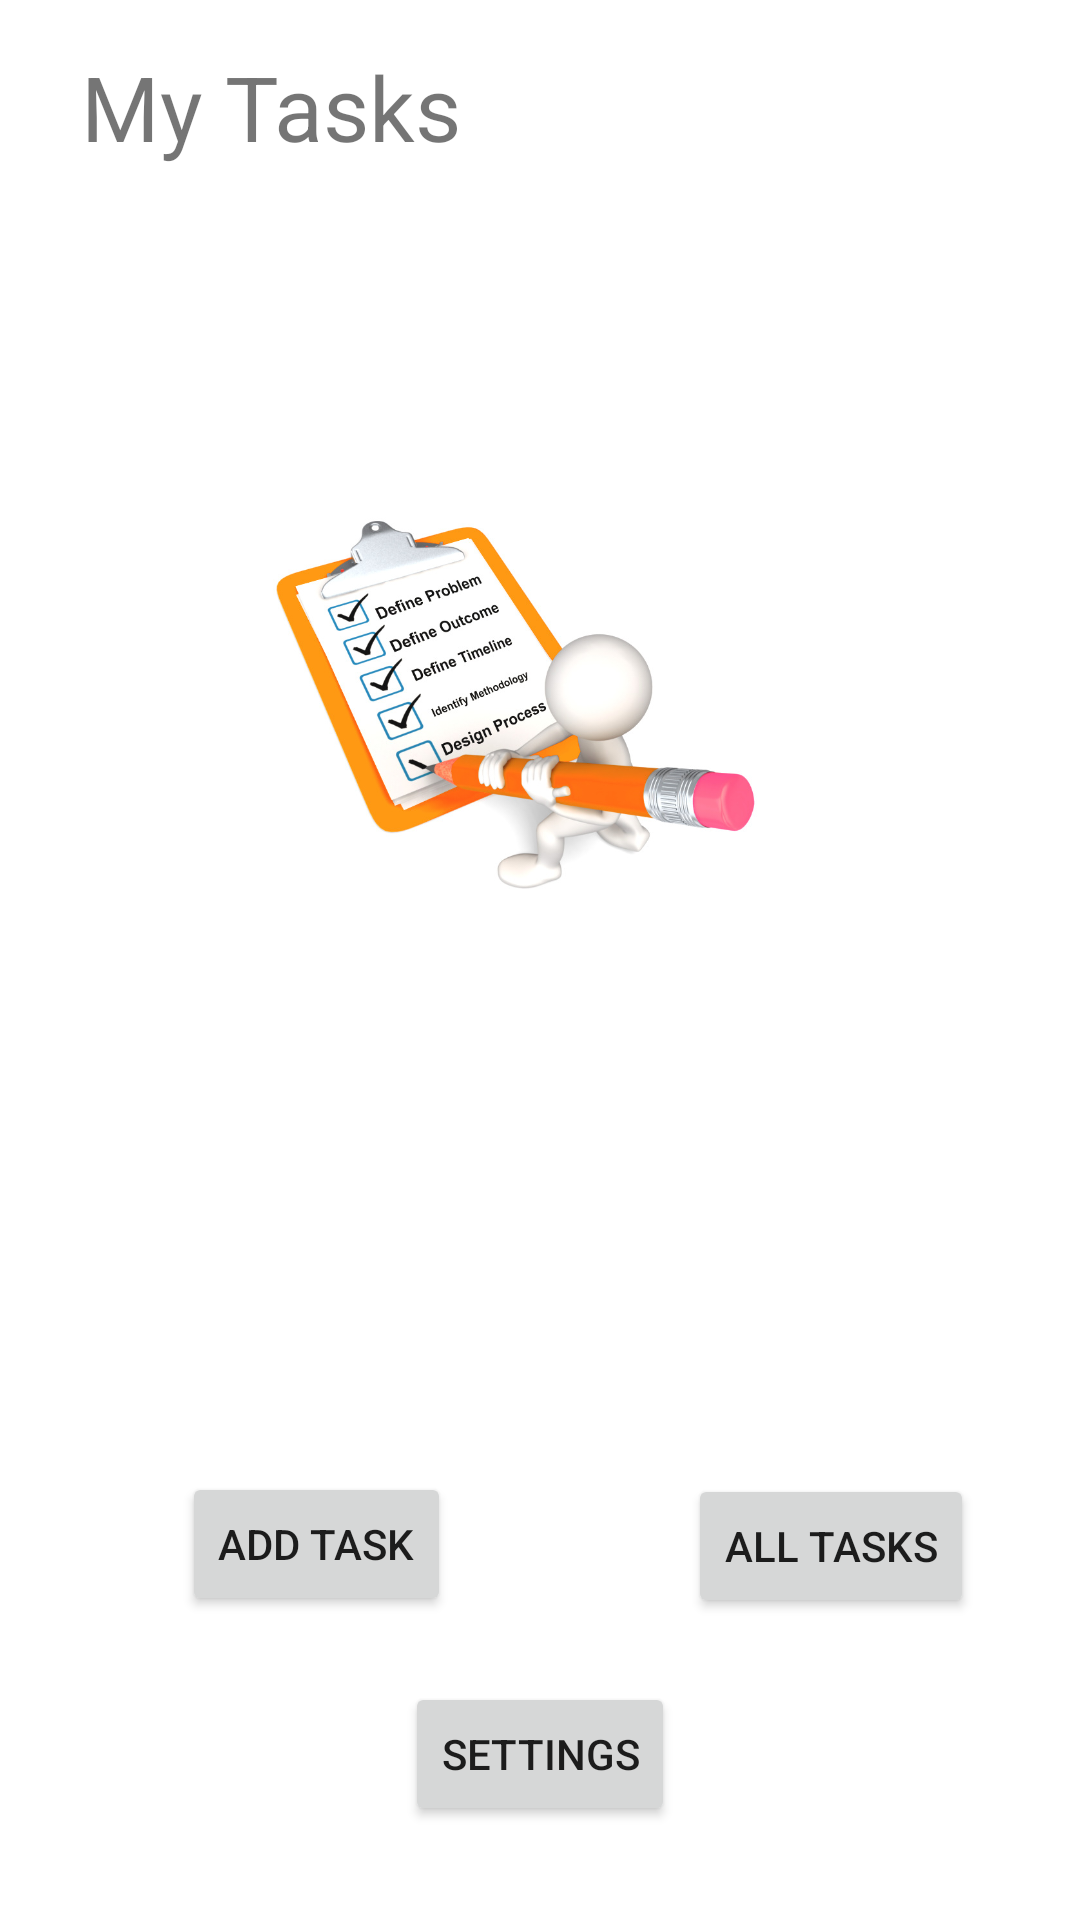

This screen was rendered from an Android layout file. Write that file and the resources it references.
<!-- AndroidManifest.xml: application theme Theme.TaskMaster -->
<!-- res/layout/activity_main.xml -->
<?xml version="1.0" encoding="utf-8"?>
<androidx.constraintlayout.widget.ConstraintLayout xmlns:android="http://schemas.android.com/apk/res/android"
    xmlns:app="http://schemas.android.com/apk/res-auto"
    xmlns:tools="http://schemas.android.com/tools"
    android:id="@+id/task1Id"
    android:layout_width="match_parent"
    android:layout_height="match_parent"
    tools:context=".MainActivity">

    <Button
        android:id="@+id/addTask"
        android:layout_width="wrap_content"
        android:layout_height="wrap_content"
        android:text="Add Task"
        app:layout_constraintBottom_toBottomOf="parent"
        app:layout_constraintEnd_toStartOf="@+id/allTasks"
        app:layout_constraintHorizontal_bias="0.435"
        app:layout_constraintStart_toStartOf="parent"
        app:layout_constraintTop_toTopOf="parent"
        app:layout_constraintVertical_bias="0.829" />

    <Button
        android:id="@+id/allTasks"
        android:layout_width="wrap_content"
        android:layout_height="wrap_content"
        android:text="All Tasks"
        app:layout_constraintBottom_toBottomOf="parent"
        app:layout_constraintEnd_toEndOf="parent"
        app:layout_constraintHorizontal_bias="0.866"
        app:layout_constraintStart_toStartOf="parent"
        app:layout_constraintTop_toTopOf="parent"
        app:layout_constraintVertical_bias="0.83" />

    <TextView
        android:id="@+id/textView"
        android:layout_width="135dp"
        android:layout_height="56dp"
        android:text="My Tasks"
        android:textSize="30dp"
        app:layout_constraintBottom_toBottomOf="parent"
        app:layout_constraintEnd_toEndOf="parent"
        app:layout_constraintHorizontal_bias="0.12"
        app:layout_constraintStart_toStartOf="parent"
        app:layout_constraintTop_toTopOf="parent"
        app:layout_constraintVertical_bias="0.026" />

    <Button
        android:id="@+id/settingsId"
        android:layout_width="wrap_content"
        android:layout_height="wrap_content"
        android:text="settings"
        app:layout_constraintBottom_toBottomOf="parent"
        app:layout_constraintEnd_toEndOf="parent"
        app:layout_constraintStart_toStartOf="parent"
        app:layout_constraintTop_toTopOf="parent"
        app:layout_constraintVertical_bias="0.947" />

    <TextView
        android:id="@+id/userNameId"
        android:layout_width="169dp"
        android:layout_height="48dp"
        android:textSize="16sp"
        app:layout_constraintBottom_toBottomOf="parent"
        app:layout_constraintEnd_toEndOf="parent"
        app:layout_constraintHorizontal_bias="0.138"
        app:layout_constraintStart_toStartOf="parent"
        app:layout_constraintTop_toTopOf="parent"
        app:layout_constraintVertical_bias="0.144" />

    <androidx.recyclerview.widget.RecyclerView
        android:id="@+id/recycleViewId"
        android:layout_width="278dp"
        android:layout_height="122dp"
        app:layout_constraintBottom_toBottomOf="parent"
        app:layout_constraintEnd_toEndOf="parent"
        app:layout_constraintHorizontal_bias="0.46"
        app:layout_constraintStart_toStartOf="parent"
        app:layout_constraintTop_toTopOf="parent"
        app:layout_constraintVertical_bias="0.639" />

    <ImageView
        android:id="@+id/imageView"
        android:layout_width="212dp"
        android:layout_height="145dp"
        app:layout_constraintBottom_toBottomOf="parent"
        app:layout_constraintEnd_toEndOf="parent"
        app:layout_constraintHorizontal_bias="0.447"
        app:layout_constraintStart_toStartOf="parent"
        app:layout_constraintTop_toTopOf="parent"
        app:layout_constraintVertical_bias="0.335"
        app:srcCompat="@drawable/taskhome" />


</androidx.constraintlayout.widget.ConstraintLayout>
<!-- resources referenced by this layout -->
<resources>
  <!-- drawable taskhome: jpg bitmap (drawable, 85105 bytes) -->
  <style name="Theme.TaskMaster" parent="Theme.MaterialComponents.DayNight.DarkActionBar">
          
          <item name="colorPrimary">@color/purple_500</item>
          <item name="colorPrimaryVariant">@color/purple_700</item>
          <item name="colorOnPrimary">@color/white</item>
          
          <item name="colorSecondary">@color/teal_200</item>
          <item name="colorSecondaryVariant">@color/teal_700</item>
          <item name="colorOnSecondary">@color/black</item>
          
          <item name="android:statusBarColor" tools:targetApi="l">?attr/colorPrimaryVariant</item>
          
      </style>
  <!-- not gathered from this repository: default colours our renderer supplied (Android Studio template values) -->
  <color name="purple_500">#FF6200EE</color>
  <color name="purple_700">#FF3700B3</color>
  <color name="teal_200">#FF03DAC5</color>
  <color name="teal_700">#FF018786</color>
  <color name="black">#FF000000</color>
  <color name="white">#FFFFFFFF</color>
</resources>
